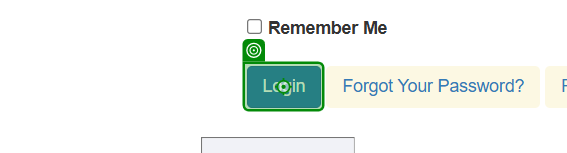
Task: Processo em Background
Workflow: Fazer_Login___________________

Step 1: click on the button 'Login' in window 'ACME System 1 - Log In' (chrome.exe)
